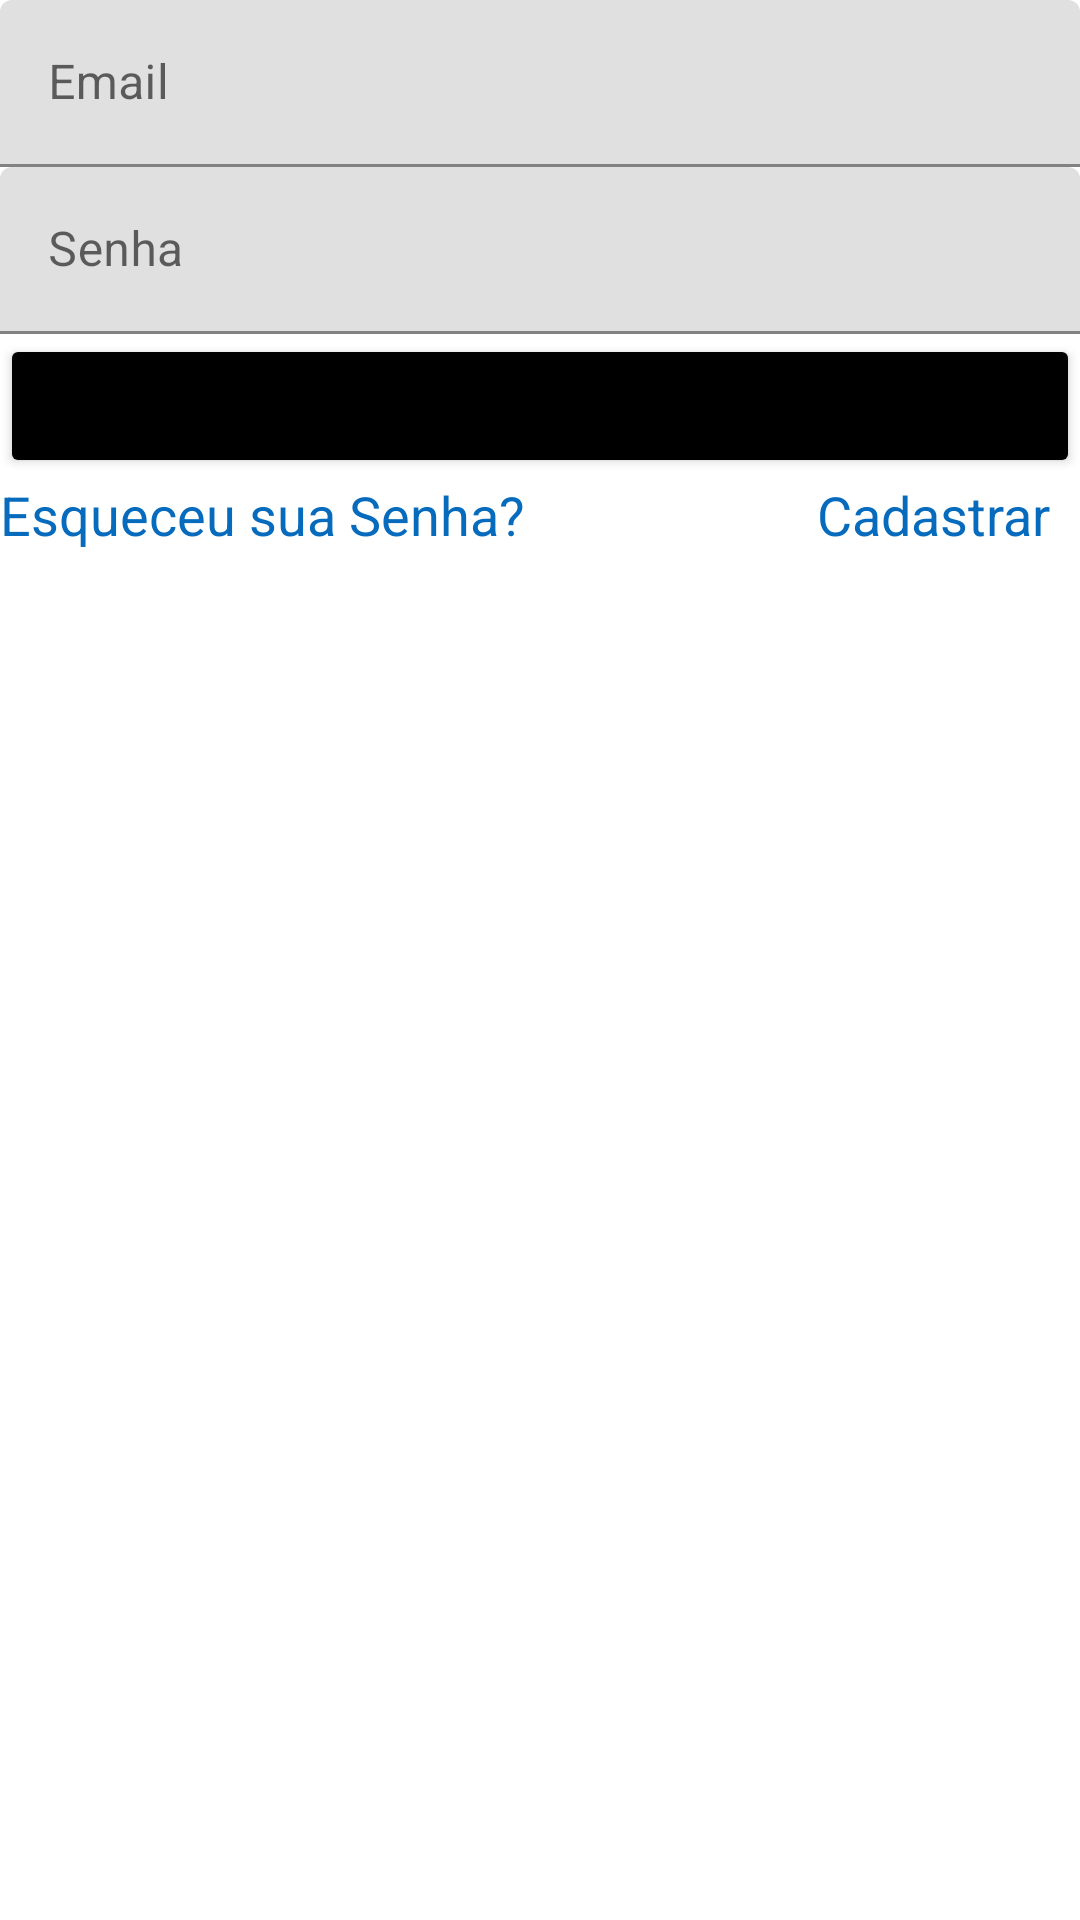

This screen was rendered from an Android layout file. Write that file and the resources it references.
<!-- AndroidManifest.xml: application theme Theme.TelaDeLogin -->
<!-- res/layout/activity_login.xml -->
<?xml version="1.0" encoding="utf-8"?>
<LinearLayout xmlns:android="http://schemas.android.com/apk/res/android"
    xmlns:app="http://schemas.android.com/apk/res-auto"
    xmlns:tools="http://schemas.android.com/tools"
    android:layout_width="match_parent"
    android:layout_height="wrap_content"
    android:layout_gravity="center"
    android:layout_marginHorizontal="20dp"
    android:orientation="vertical"
    tools:context=".activity.Login">

    <com.google.android.material.textfield.TextInputLayout
        android:layout_width="match_parent"
        android:layout_height="wrap_content">

        <com.google.android.material.textfield.TextInputEditText
            android:id="@+id/textInpEmail"
            android:layout_width="match_parent"
            android:layout_height="wrap_content"
            android:hint="@string/usuario"
            android:inputType="textEmailAddress" />

    </com.google.android.material.textfield.TextInputLayout>

    <com.google.android.material.textfield.TextInputLayout
        android:layout_width="match_parent"
        android:layout_height="wrap_content">

        <com.google.android.material.textfield.TextInputEditText
            android:id="@+id/textInpSenha"
            android:layout_width="match_parent"
            android:layout_height="wrap_content"
            android:hint="@string/senha"
            android:inputType="textPassword" />
    </com.google.android.material.textfield.TextInputLayout>

    <Button
        android:id="@+id/btnCadastro"
        style="@style/Widget.AppCompat.Button"
        android:layout_width="match_parent"
        android:layout_height="wrap_content"
        android:text="@string/login"
        app:backgroundTint="@color/black" />

    <LinearLayout
        android:layout_width="match_parent"
        android:layout_height="wrap_content"
        android:orientation="horizontal">

        <TextView
            android:id="@+id/txtRedefinirSenha"
            android:layout_width="wrap_content"
            android:layout_height="wrap_content"
            android:layout_weight="10"
            android:text="@string/redefinir_senha"
            android:textColor="#066BBC"
            android:textSize="18sp" />

        <TextView
            android:id="@+id/txtCadastrar"
            android:layout_width="wrap_content"
            android:layout_height="wrap_content"
            android:layout_weight="1"
            android:text="@string/cadastrar"
            android:textColor="#066BBC"
            android:textSize="18sp" />
    </LinearLayout>

</LinearLayout>
<!-- resources referenced by this layout -->
<resources>
  <string name="cadastrar">Cadastrar</string>
  <string name="login">Login</string>
  <string name="redefinir_senha">Esqueceu sua Senha?</string>
  <string name="senha">Senha</string>
  <string name="usuario">Email</string>
  <style name="Theme.TelaDeLogin" parent="Theme.MaterialComponents.Light.NoActionBar">
          
          <item name="colorPrimary">@color/purple_500</item>
          <item name="colorPrimaryVariant">@color/purple_700</item>
          <item name="colorOnPrimary">@color/white</item>
          
          <item name="colorSecondary">@color/teal_200</item>
          <item name="colorSecondaryVariant">@color/teal_700</item>
          <item name="colorOnSecondary">@color/black</item>
          
          <item name="android:statusBarColor" tools:targetApi="l">?attr/colorPrimaryVariant</item>
          
      </style>
  <!-- not gathered from this repository: default colours our renderer supplied (Android Studio template values) -->
  <color name="purple_500">#FF6200EE</color>
  <color name="purple_700">#FF3700B3</color>
  <color name="teal_200">#FF03DAC5</color>
  <color name="teal_700">#FF018786</color>
  <color name="black">#FF000000</color>
  <color name="white">#FFFFFFFF</color>
</resources>
